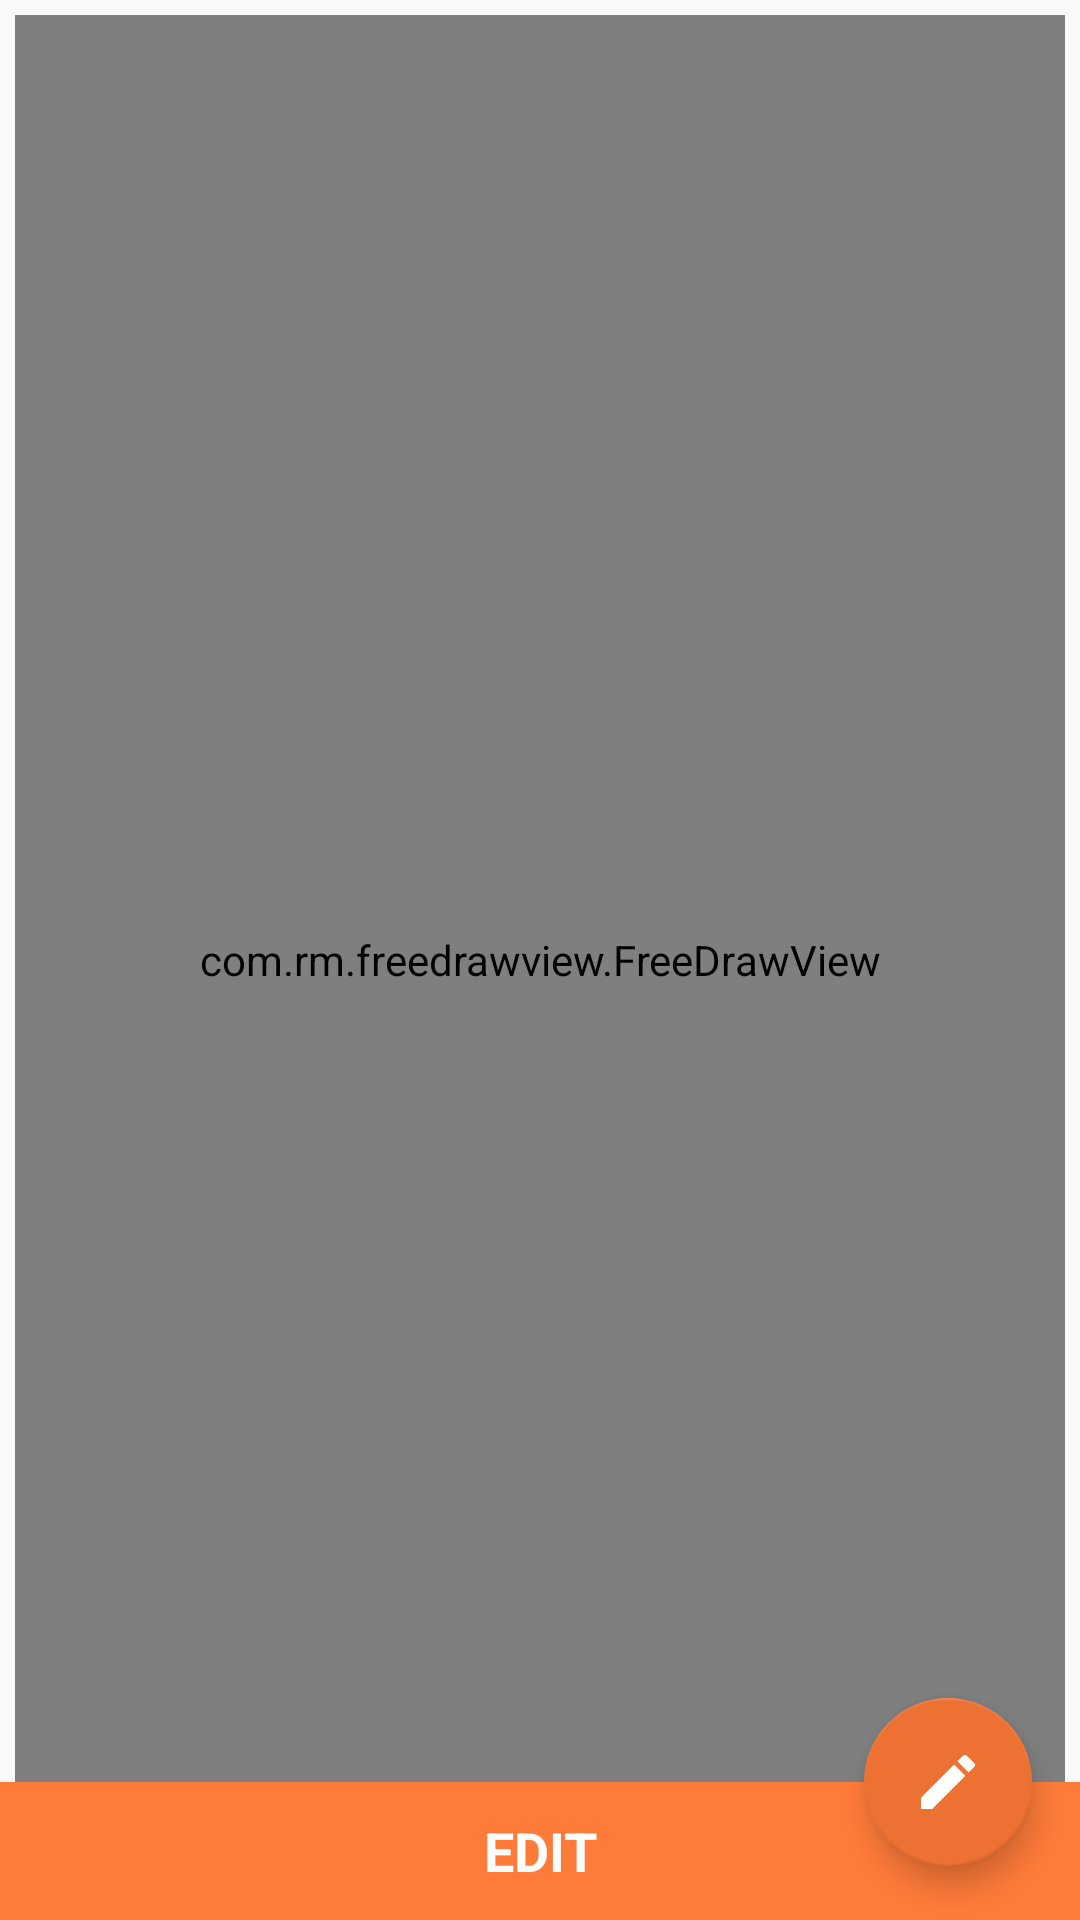

Produce the Android XML layout that renders to this screen, including the resource entries it uses.
<!-- AndroidManifest.xml: application theme AppTheme -->
<!-- res/layout/activity_image_editing.xml -->
<?xml version="1.0" encoding="utf-8"?>
<android.support.design.widget.CoordinatorLayout xmlns:android="http://schemas.android.com/apk/res/android"
    xmlns:app="http://schemas.android.com/apk/res-auto"
    xmlns:tools="http://schemas.android.com/tools"
    android:id="@+id/edit_root_layout"
    android:layout_width="match_parent"
    android:layout_height="match_parent"
    tools:context=".javaclasses.Activities.ImageEditingActivity">

    <RelativeLayout
        android:id="@+id/main_image_layout"
        android:layout_width="match_parent"
        android:layout_height="match_parent"
        android:layout_margin="5dp">

        <ImageView
            android:id="@+id/editing_image"
            android:layout_width="match_parent"
            android:layout_height="match_parent"
            android:scaleType="centerCrop"
            android:src="@drawable/ic_launcher_background" />

        <com.rm.freedrawview.FreeDrawView
            android:id="@+id/free_draw_view"
            android:layout_width="match_parent"
            android:layout_height="match_parent"
            app:paintAlpha="255"
            app:paintColor="#ff0000"
            app:paintWidth="4dp"
            app:resizeBehaviour="crop" />

        <TextView
            android:id="@+id/text_written"
            android:layout_width="wrap_content"
            android:layout_height="wrap_content"
            android:layout_centerInParent="true"
            android:textSize="16sp"
            android:textColor="@color/white" />
    </RelativeLayout>

    <include layout="@layout/edit_layout_bottom_sheet" />

    <android.support.design.widget.FloatingActionButton
        android:id="@+id/edit_button"
        android:layout_width="wrap_content"
        android:layout_height="wrap_content"
        android:layout_marginEnd="16dp"
        android:src="@drawable/ic_edit"
        app:layout_anchor="@id/edit_bottom_sheet"
        app:layout_anchorGravity="top|end" />
</android.support.design.widget.CoordinatorLayout>
<!-- res/layout/edit_layout_bottom_sheet.xml (included above) -->
<?xml version="1.0" encoding="utf-8"?>
<RelativeLayout xmlns:android="http://schemas.android.com/apk/res/android"
    xmlns:app="http://schemas.android.com/apk/res-auto"
    android:id="@+id/edit_bottom_sheet"
    android:layout_width="match_parent"
    android:layout_height="240dp"
    android:background="@color/colorPrimary"
    app:behavior_hideable="false"
    app:behavior_peekHeight="46dp"
    app:layout_behavior="@string/bottom_sheet_behavior">

    <TextView
        android:id="@+id/edit_text"
        android:layout_width="match_parent"
        android:layout_height="46dp"
        android:gravity="center"
        android:text="EDIT"
        android:textColor="#fff"
        android:textSize="18sp"
        android:textStyle="bold" />

    <LinearLayout
        android:id="@+id/edit_menu"
        android:layout_width="match_parent"
        android:layout_height="40dp"
        android:orientation="horizontal"
        android:layout_below="@id/edit_text">

        <TextView
            android:id="@+id/enhance_image"
            android:layout_width="0dp"
            android:layout_height="match_parent"
            android:layout_weight="1"
            android:gravity="center"
            android:text="Enhance"
            android:textColor="#fff"
            android:textSize="18sp" />

        <TextView
            android:id="@+id/draw_on_image"
            android:layout_width="0dp"
            android:layout_height="match_parent"
            android:layout_weight="1"
            android:gravity="center"
            android:text="Draw"
            android:textColor="#fff"
            android:textSize="18sp" />

        <TextView
            android:id="@+id/add_text_on_image"
            android:layout_width="0dp"
            android:layout_height="match_parent"
            android:layout_weight="1"
            android:gravity="center"
            android:text="Text"
            android:textColor="#fff"
            android:textSize="18sp" />
    </LinearLayout>

    <FrameLayout
        android:id="@+id/edit_room"
        android:layout_width="match_parent"
        android:layout_height="160dp"
        android:layout_below="@id/edit_menu" />
</RelativeLayout>
<!-- resources referenced by this layout -->
<resources>
  <color name="colorPrimary">#FF7B39</color>
  <color name="white">#FFFFFF</color>
  <!-- drawable ic_edit (drawable) -->
  <vector xmlns:android="http://schemas.android.com/apk/res/android"
      android:width="24dp"
      android:height="24dp"
      android:autoMirrored="true"
      android:viewportHeight="24.0"
      android:viewportWidth="24.0">
      <path
          android:fillColor="#fff"
          android:pathData="M3,17.25V21h3.75L17.81,9.94l-3.75,-3.75L3,17.25zM20.71,7.04c0.39,-0.39 0.39,-1.02 0,-1.41l-2.34,-2.34c-0.39,-0.39 -1.02,-0.39 -1.41,0l-1.83,1.83 3.75,3.75 1.83,-1.83z" />
  </vector>
  <style name="AppTheme" parent="Theme.AppCompat.Light.DarkActionBar">
          
          <item name="colorPrimary">@color/colorPrimary</item>
          <item name="colorPrimaryDark">@color/colorPrimaryDark</item>
          <item name="colorAccent">@color/colorAccent</item>
      </style>
  <color name="colorPrimaryDark">#ed7132</color>
  <color name="colorAccent">#ed7132</color>
</resources>
